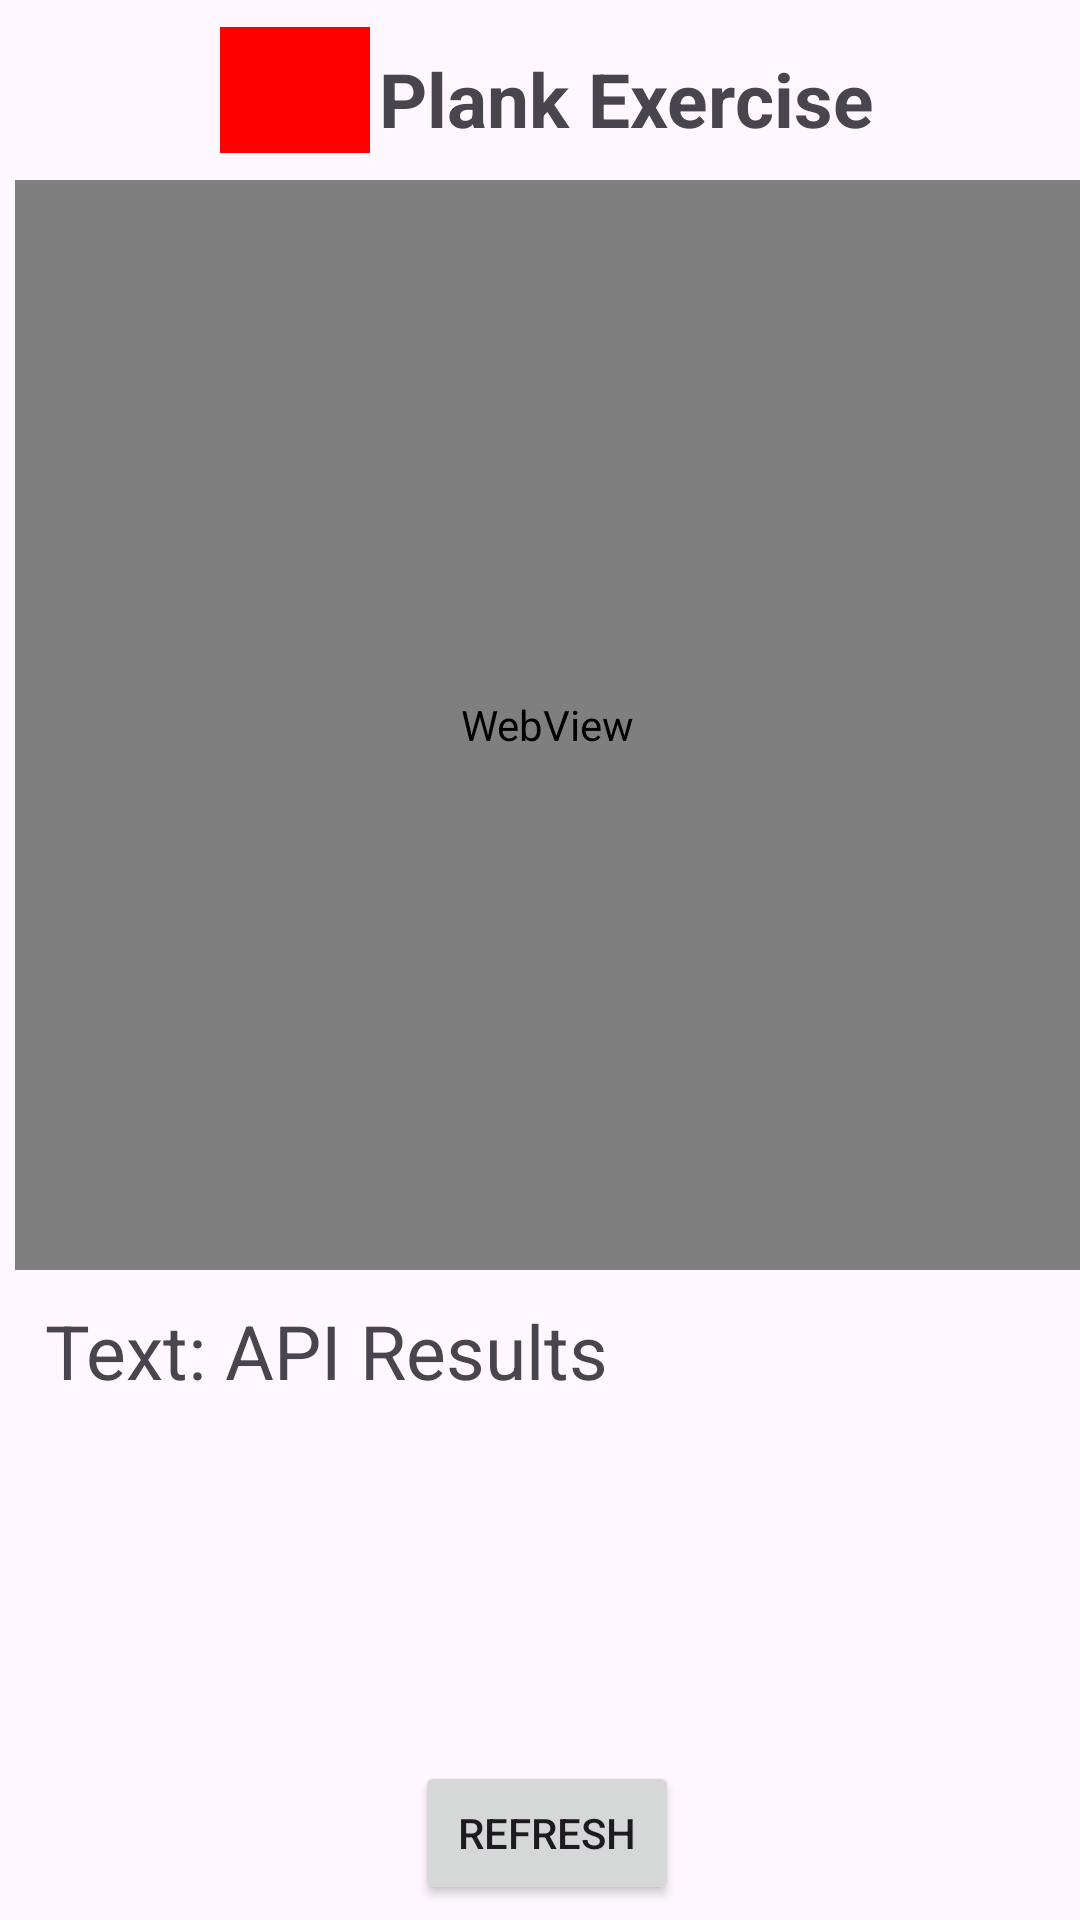

Here is an Android app screen rendered from its layout file. Give the layout XML and the strings, colors and styles it references.
<!-- AndroidManifest.xml: application theme Theme.PoseTrackerDemo -->
<!-- res/layout/fragment_plank.xml -->
<?xml version="1.0" encoding="utf-8"?>
<FrameLayout xmlns:android="http://schemas.android.com/apk/res/android"
    android:id="@+id/fragmentContainer"
    android:layout_width="match_parent"
    android:layout_height="match_parent">

    <LinearLayout
        android:id="@+id/main"
        android:layout_width="fill_parent"
        android:layout_height="fill_parent"
        android:orientation="vertical"
        android:layout_marginLeft="5dp">

        
        <LinearLayout
            android:id="@+id/topLayout"
            android:layout_width="match_parent"
            android:layout_height="wrap_content"
            android:orientation="horizontal"
            android:padding="5dp"
            android:gravity="center_horizontal"
            >

            
            <ImageView
                android:id="@+id/imgPlank"
                android:layout_width="50dp"
                android:layout_height="50dp"
                android:src="@drawable/plank"
                android:contentDescription="Lunge Image"
                android:scaleType="fitCenter" />

            
            <TextView
                android:id="@+id/tvLungeText"
                android:layout_width="wrap_content"
                android:layout_height="wrap_content"
                android:text="Plank Exercise"
                android:textSize="25sp"
                android:textStyle="bold"
                android:layout_marginLeft="3dp"
                android:layout_marginTop="11dp" />
        </LinearLayout>

        
        <WebView
            android:id="@+id/webView"
            android:layout_width="fill_parent"
            android:layout_height="wrap_content"
            android:layout_gravity="top"
            android:layout_weight="3" />

        
        <LinearLayout
            android:layout_width="fill_parent"
            android:layout_height="wrap_content"
            android:layout_gravity="top"
            android:layout_weight="1"
            android:orientation="vertical"
            android:gravity="center"
            android:padding="5dp">

            
            <TextView
                android:id="@+id/textApiResults"
                android:layout_width="match_parent"
                android:layout_height="wrap_content"
                android:layout_margin="5dp"
                android:layout_weight="1"
                android:breakStrategy="simple"
                android:ellipsize="none"
                android:textSize="25sp"
                android:singleLine="false"
                android:text="Text: API Results"
                android:layout_marginLeft="5dp"/>

            
            <Button
                android:id="@+id/btnRefreshWebview"
                android:layout_width="wrap_content"
                android:layout_height="wrap_content"
                android:text="Refresh" />
        </LinearLayout>

    </LinearLayout>
</FrameLayout>
<!-- resources referenced by this layout -->
<resources>
  <!-- drawable plank (drawable) -->
  <vector xmlns:android="http://schemas.android.com/apk/res/android"
      android:width="123dp"
      android:height="104dp"
      android:viewportWidth="123"
      android:viewportHeight="104">
    <path
        android:pathData="M0,0h123v104h-123z"
        android:fillColor="#FF0000"/>
  </vector>
  <style name="Theme.PoseTrackerDemo" parent="Base.Theme.PoseTrackerDemo" />
  <style name="Base.Theme.PoseTrackerDemo" parent="Theme.Material3.DayNight.NoActionBar">
          
          
          <item name="colorPrimary">@color/colorPrimary</item>
      </style>
  <color name="colorPrimary">#FFD6D3</color>
</resources>
